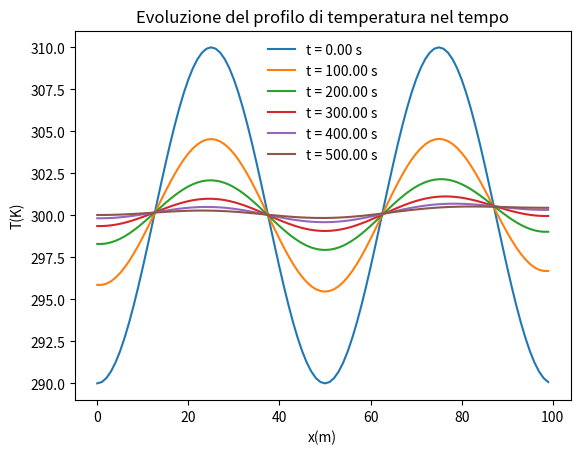
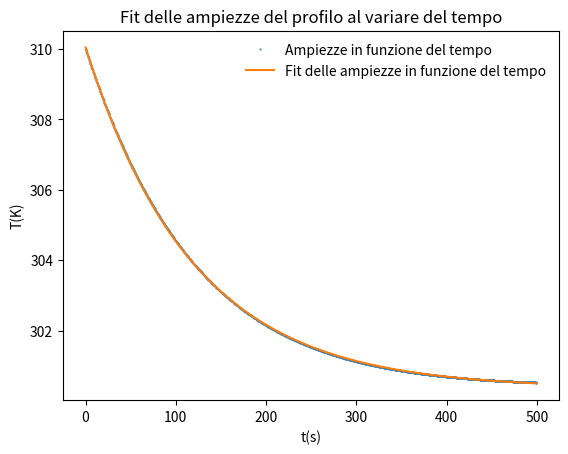
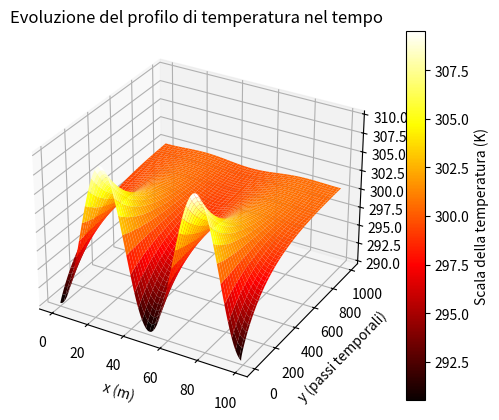

Recreate these plots in Python, in order.
import numpy as np
import scipy.optimize as spo
import matplotlib.pyplot as plt
from matplotlib import cm
from mpl_toolkits.mplot3d import Axes3D
import time as t

t_s = t.time()      #tempo di inizio simulazione


##NOTE: funzione di inizializzazione del profilo del calore
def init_profile(x, N_x, N_t, init_T, init_A, wavelen):

    T_0 = np.zeros((N_t, N_x))                  #array delle temperature

    T_list = [init_T for i in range(len(x))]    #lista delle temperature iniziali dei punti
    T_0[0, :] = T_list - init_A * np.cos(2 * np.pi * x / wavelen)      #inizializzazione del profilo

    return T_0


##NOTE: definiamo una funzione che implementi le consizioni al contorno a seconda della condizione richiesta
def cond_cont(old_T, new_T, condition = 'neu'):     #di defoult restituisce le condizioni di Neumann

    if condition == 'dir':      
        return old_T[0], old_T[-1]      #temp costante agli estremi

    elif condition == 'neu':
        return new_T[1], new_T[-2]      #temp ai punti 1 e penultimo per fissare il flusso di calore


##NOTE: definiamo la funzione che esegua uno step di integrazione
def step(old_T, N_x, k, h, dt, condizione = 'neu'):

    new_T = np.zeros(N_x)               #array delle nuove temperature

    for i in range(1, N_x - 1):         #primo e ultimo punto voncolati dalle cond al contorno

        new_T[i] = old_T[i] + dt * k / h**2 * (old_T[i+1] + old_T[i-1] - 2 * old_T[i])      #FTCS

    new_T[0], new_T[-1] = cond_cont(old_T, new_T, condizione)      #implementazione delle condizioni al contorno

    return new_T


##NOTE: definiamo la funzione che esegua tutti gli step necessari
def solve(N_t, N_x, T, k, h, dt, condizione = 'neu'):

    for n in range(1, N_t):         #la prima posizione contienenla temp all'istante iniziale t0

        T[n] = step(T[n-1], N_x, k, h, dt, condizione)

    return T

##NOTE: funzione per fittare l'ampiezza
def profile_width_fit(T, init_A, h, k, dt, N_t, wavelen):

    def width_func(t, A0, tau, c):  #funzione da fittare

        return A0 * np.exp(-t / tau) + c

    def diff_termica(tau):          #espressione di k (diffusività termica)

        return wavelen**2 / (4 * np.pi**2 * tau)

    A = np.amax(T, axis = 1)        #restituisce il valore max per ogni colonna
    time = np.array([dt * i for i in range(N_t)])   #array dei tempi

    p, cov = spo.curve_fit(width_func, time, A, p0 = [init_A, h**2 / k, 300])
    y_fit = width_func(time, p[0], p[1], p[2])

    print('Tempo di rilassamento:\t', p[1], 's')
    print('Diffusività termica sperimentale:\t', diff_termica(p[1]), 'm^2/s')

    return y_fit, time, A


##NOTE: funzione di run del programma
def run_calor_profile(N_t, N_x, init_T, init_A, wavelen, dt, k, h):

    X = np.array([h * i for i in range(N_x)])             #lista dei valori della x
    T_0 = init_profile(X, N_x, N_t, init_T, init_A, wavelen)
    T = solve(N_t, N_x, T_0, k, h, dt, 'neu')

    y_fit, time, A = profile_width_fit(T, init_A, h, k, dt, N_t, wavelen)

    ##NOTE: rappresentazione grafica dei profili ti temperatura al variare del tempo
    fig, ax = plt.subplots()

    for n in range(0, N_t, int(N_t / 5)):       #loop per visualizzare solo 5 profili di temperatura

        ax.plot(X, T[n], label = 't = %1.2f s' % (n * dt))   

    ax.plot(X, T[-1], label = 't = %1.2f s' % (N_t * dt))   #profilo di temperatura al tempo finale
    ax.set_xlabel('x(m)')
    ax.set_ylabel('T(K)')
    ax.set_title('Evoluzione del profilo di temperatura nel tempo')
    ax.legend(frameon = False)

    ##NOTE: rappresentazione grafica delle ampiezze in funzione del tempo e del loro fit
    fig1, ax1 = plt.subplots()
    ax1.plot(time, A, marker = '.', markersize = 1, linewidth = 0, label = 'Ampiezze in funzione del tempo')
    ax1.plot(time, y_fit, label = 'Fit delle ampiezze in funzione del tempo')
    ax1.set_xlabel('t(s)')
    ax1.set_ylabel('T(K)')
    ax1.set_title('Fit delle ampiezze del profilo al variare del tempo')
    ax1.legend(frameon = False)

    ##NOTE: rappresentazione 3D dell'andamento del profilo in funzione del tempo
    fig2 = plt.figure()
    ax2 = fig2.add_subplot(111, projection = '3d')
    gridx , gridy = np.meshgrid(range(0, N_x), range(0, N_t))
    img = ax2.plot_surface(gridx, gridy, T, cmap = plt.cm.hot, linewidth = 0)
    ax2.set_xlabel('x (m)')
    ax2.set_ylabel('y (passi temporali)')
    ax2.set_zlabel('T (K)')
    ax2.set_title('Evoluzione del profilo di temperatura nel tempo')
    ax2.legend(frameon = False)
    fig2.colorbar(img, orientation = 'vertical', label = 'Scala della temperatura (K)')

    ##NOTE: il tempo di simulazione non include l'intervallo necessario a visualizzare il grafico
    print('Time taken by the simulation:\t', t.time() - t_s, 'seconds')

    plt.show()


'''
Main del programma
'''

##NOTE: parametri di simulazione

init_T = 300        #K
init_A = 10         #K
L = 100             #m
wavelen = L / 2     #m
k = 0.5             #m**2/s
h = 1               #m
dt = 0.5 * h**2 / (2 * k)      #s
N_x = int(L / h)               #divisioni della sbarretta

if wavelen == L:
    N_t = 3500

elif wavelen == L / 2:
    N_t = 1000

else:
    N_t = 250

##NOTE: funzione di run del programma
run_calor_profile(N_t, N_x, init_T, init_A, wavelen, dt, k, h)